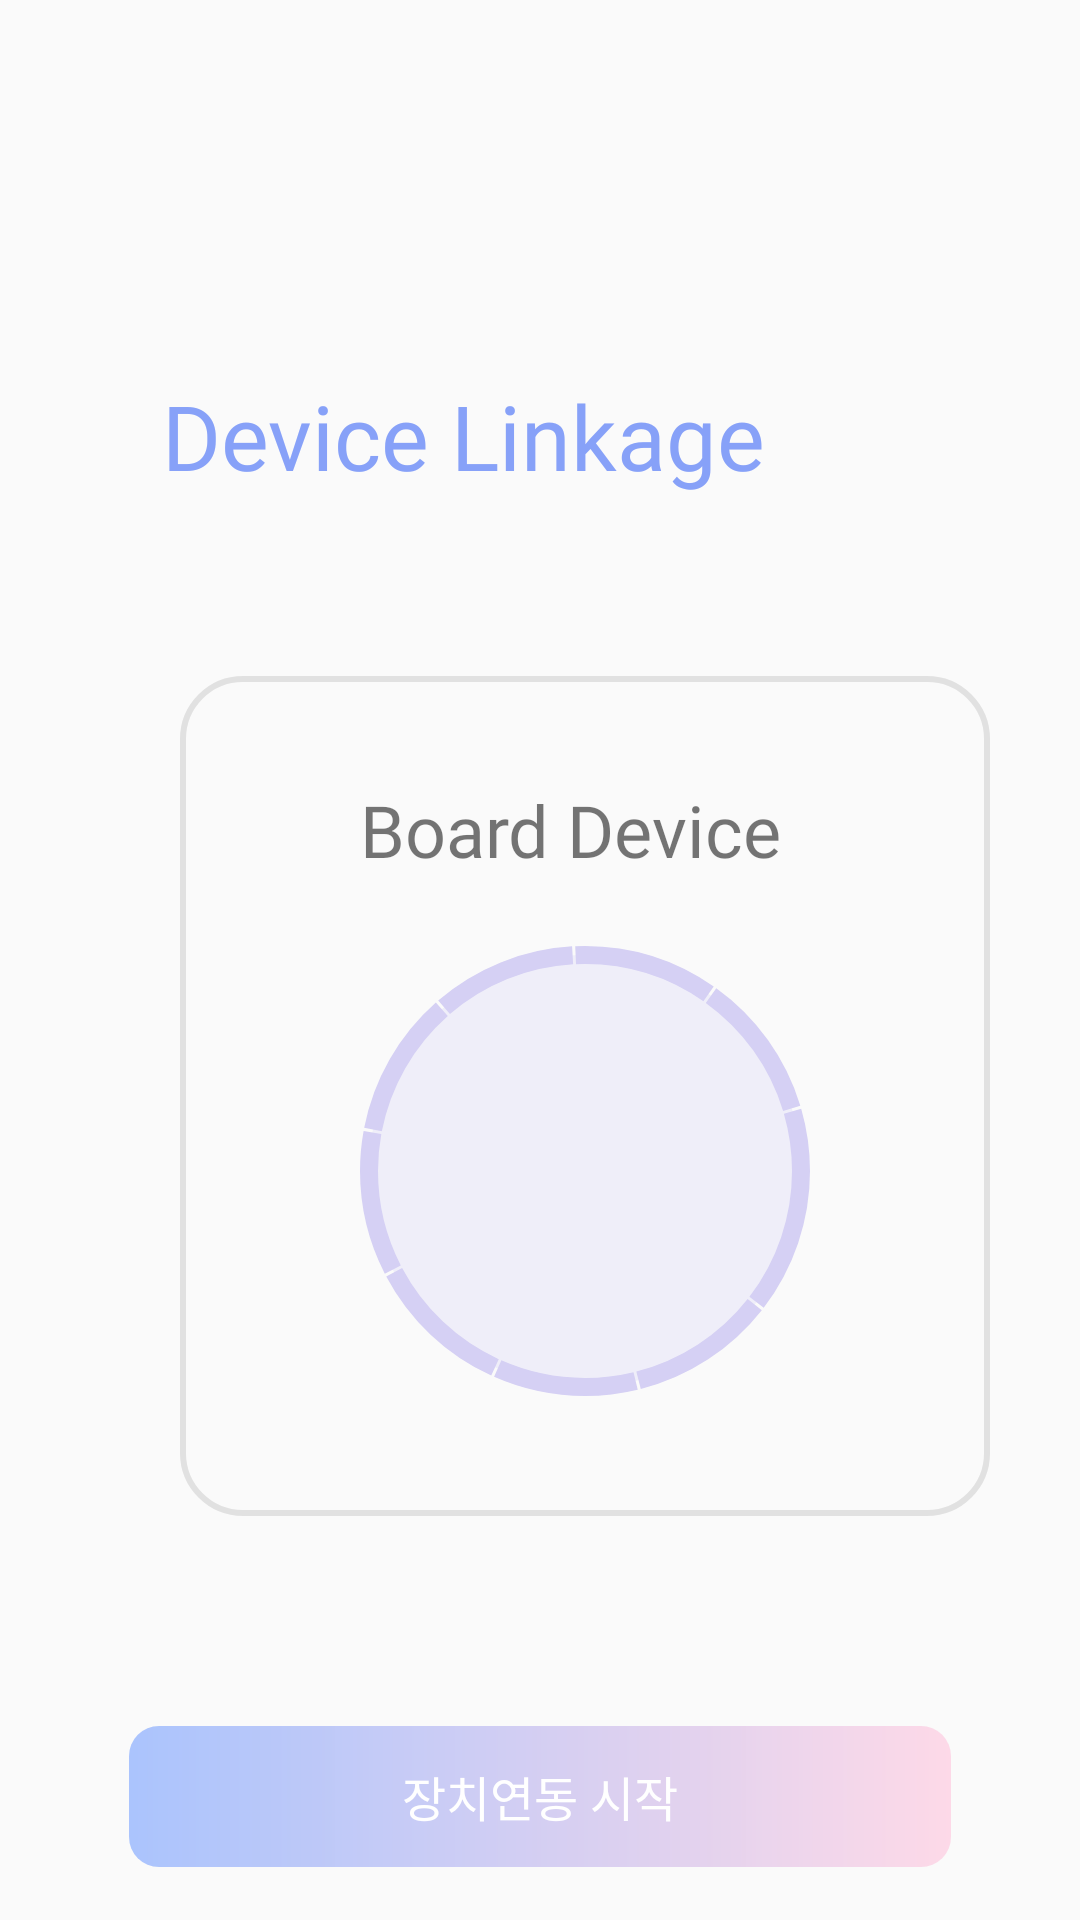

The Android layout XML behind this screen, and the referenced resources:
<!-- AndroidManifest.xml: application theme Theme.AppCompat.DayNight.NoActionBar -->
<!-- res/layout/activity_linkage.xml -->
<?xml version="1.0" encoding="utf-8"?>
<layout xmlns:android="http://schemas.android.com/apk/res/android"
    xmlns:app="http://schemas.android.com/apk/res-auto"
    xmlns:tools="http://schemas.android.com/tools">

    <data>


        <variable
            name="activity"
            type="com.example.cumb_android.LinkageActivity" />

    </data>

    <androidx.constraintlayout.widget.ConstraintLayout
        android:layout_width="match_parent"
        android:layout_height="match_parent"
        tools:context=".view.DeviceLinkageActivity">

        <TextView
            android:id="@+id/device_title"
            android:layout_width="wrap_content"
            android:layout_height="wrap_content"
            android:layout_marginStart="54dp"
            android:layout_marginTop="125dp"
            android:fontFamily="@font/paybooc_bold"
            android:text="Device Linkage"
            android:textColor="#87A1F8"
            android:textSize="30dp"
            app:layout_constraintStart_toStartOf="parent"
            app:layout_constraintTop_toTopOf="parent" />

        <FrameLayout
            android:id="@+id/device_frame"
            android:layout_width="match_parent"
            android:layout_height="wrap_content"
            app:layout_constraintStart_toStartOf="parent"
            app:layout_constraintTop_toBottomOf="@+id/device_title">

            <ImageView
                android:id="@+id/device_background"
                android:layout_width="270dp"
                android:layout_height="280dp"
                android:layout_marginStart="60dp"
                android:layout_marginTop="60dp"
                android:background="@drawable/board_device" />

            <TextView
                android:layout_width="wrap_content"
                android:layout_height="wrap_content"
                android:layout_marginStart="120dp"
                android:layout_marginTop="95dp"
                android:fontFamily="@font/paybooc_light"
                android:text="Board Device"
                android:textSize="24dp" />

            <androidx.constraintlayout.utils.widget.ImageFilterView
                android:layout_width="150dp"
                android:layout_height="150dp"
                android:layout_marginStart="120dp"
                android:layout_marginTop="150dp"
                android:background="@drawable/board_device_circle" />


        </FrameLayout>

        <androidx.appcompat.widget.AppCompatButton
            android:id="@+id/device_btn"
            android:layout_width="274dp"
            android:layout_height="47dp"
            android:layout_marginTop="70dp"
            android:background="@drawable/gradient"
            android:fontFamily="@font/paybooc_light"
            android:text="장치연동 시작"
            android:textColor="@color/white"
            android:textSize="16dp"
            app:layout_constraintEnd_toEndOf="parent"
            app:layout_constraintStart_toStartOf="parent"
            app:layout_constraintTop_toBottomOf="@id/device_frame" />

    </androidx.constraintlayout.widget.ConstraintLayout>
</layout>
<!-- resources referenced by this layout -->
<resources>
  <color name="white">#FFFFFFFF</color>
  <!-- drawable board_device (drawable) -->
  <?xml version="1.0" encoding="utf-8"?>
  <shape xmlns:android="http://schemas.android.com/apk/res/android"
      android:shape="rectangle">
  
      <stroke
          android:width="2dp"
          android:color="#1A000000" />
      <corners
          android:bottomLeftRadius="20dp"
          android:bottomRightRadius="20dp"
          android:topLeftRadius="20dp"
          android:topRightRadius="20dp" />
  
  </shape>
  <!-- drawable board_device_circle (drawable) -->
  <?xml version="1.0" encoding="utf-8"?>
  <shape xmlns:android="http://schemas.android.com/apk/res/android"
      android:shape="oval">
      <solid android:color="#4FD4D0F5" />
      <stroke
          android:width="6dp"
          android:color="#D5D0F4"
          android:dashGap="1dp"
          android:dashWidth="47dp" />
  
      <padding
          android:bottom="9dp"
          android:left="9dp"
          android:right="9dp"
          android:top="9dp" />
  </shape>
  <!-- drawable gradient (drawable) -->
  <?xml version="1.0" encoding="utf-8"?>
  <shape xmlns:android="http://schemas.android.com/apk/res/android"
      android:shape="rectangle">
  
      <gradient
          android:angle="0"
          android:startColor="#96739EFF"
          android:endColor="#94FFC1DA"/>
      <corners
          android:bottomLeftRadius="10dp"
          android:bottomRightRadius="10dp"
          android:topLeftRadius="10dp"
          android:topRightRadius="10dp" />
  
      
      
  
  </shape>
</resources>
